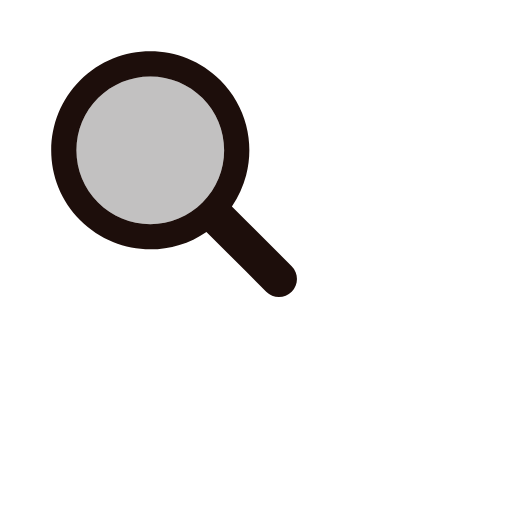
t = 0.00 s
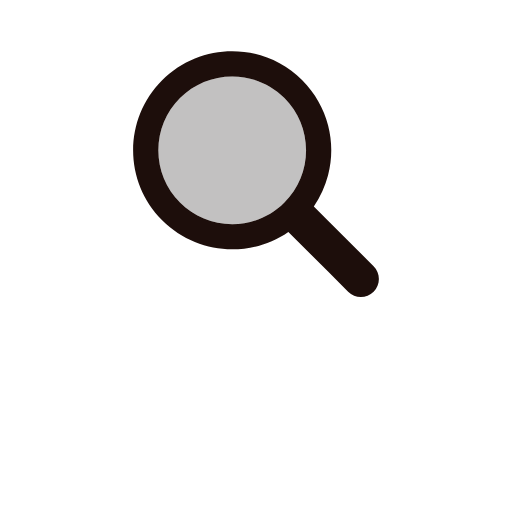
t = 0.17 s
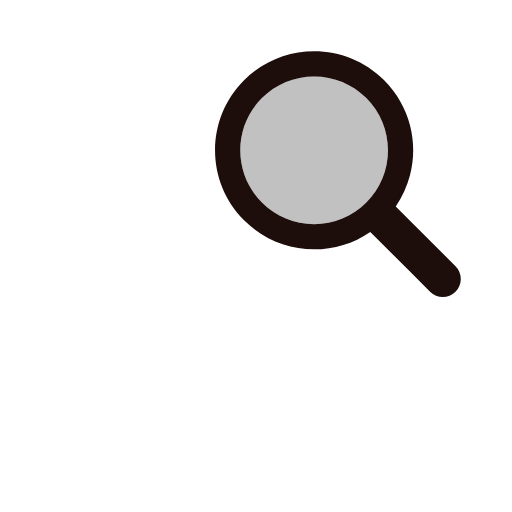
t = 0.33 s
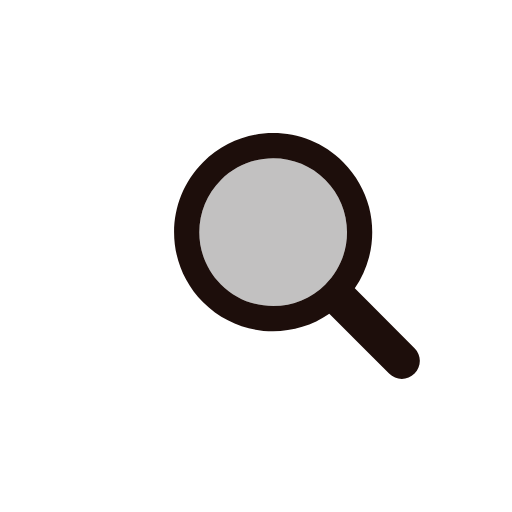
t = 0.50 s
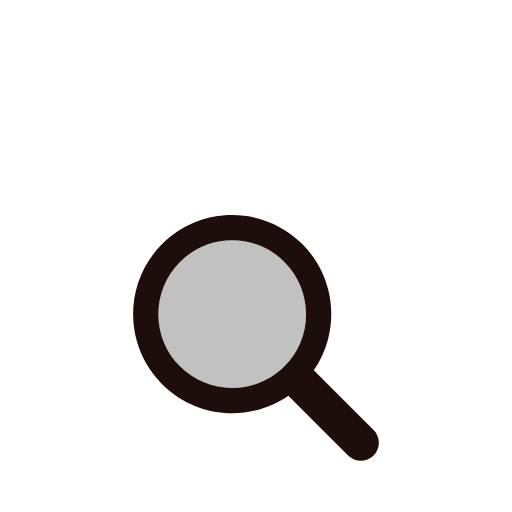
t = 0.66 s
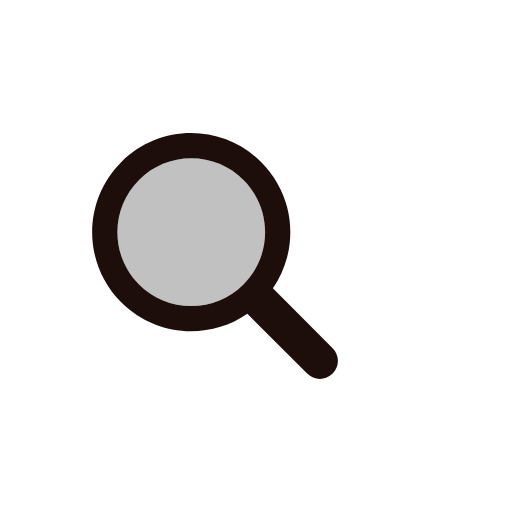
t = 0.83 s

The animated SVG that drew these frames (rendered in a browser with its animation timeline set to each time). Animation: 1 SMIL element (animateTransform=1); one cycle of 1.00 s, repeats indefinitely.

<?xml version="1.0" encoding="utf-8"?>
<svg xmlns="http://www.w3.org/2000/svg" xmlns:xlink="http://www.w3.org/1999/xlink" style="margin: auto; background: none; display: block; shape-rendering: auto;" width="200px" height="200px" viewBox="0 0 100 100" preserveAspectRatio="xMidYMid">
<g transform="translate(50 50)">
  <g transform="scale(0.8)">
    <g transform="translate(-50 -50)">
      <g>
        <animateTransform attributeName="transform" type="translate" repeatCount="indefinite" dur="1s" values="-20 -20;20 -20;0 20;-20 -20" keyTimes="0;0.33;0.66;1"></animateTransform>
        <path fill="#c2c1c1" d="M44.19 26.158c-4.817 0-9.345 1.876-12.751 5.282c-3.406 3.406-5.282 7.934-5.282 12.751 c0 4.817 1.876 9.345 5.282 12.751c3.406 3.406 7.934 5.282 12.751 5.282s9.345-1.876 12.751-5.282 c3.406-3.406 5.282-7.934 5.282-12.751c0-4.817-1.876-9.345-5.282-12.751C53.536 28.033 49.007 26.158 44.19 26.158z"></path>
        <path fill="#1d0e0b" d="M78.712 72.492L67.593 61.373l-3.475-3.475c1.621-2.352 2.779-4.926 3.475-7.596c1.044-4.008 1.044-8.23 0-12.238 c-1.048-4.022-3.146-7.827-6.297-10.979C56.572 22.362 50.381 20 44.19 20C38 20 31.809 22.362 27.085 27.085 c-9.447 9.447-9.447 24.763 0 34.21C31.809 66.019 38 68.381 44.19 68.381c4.798 0 9.593-1.425 13.708-4.262l9.695 9.695 l4.899 4.899C73.351 79.571 74.476 80 75.602 80s2.251-0.429 3.11-1.288C80.429 76.994 80.429 74.209 78.712 72.492z M56.942 56.942 c-3.406 3.406-7.934 5.282-12.751 5.282s-9.345-1.876-12.751-5.282c-3.406-3.406-5.282-7.934-5.282-12.751 c0-4.817 1.876-9.345 5.282-12.751c3.406-3.406 7.934-5.282 12.751-5.282c4.817 0 9.345 1.876 12.751 5.282 c3.406 3.406 5.282 7.934 5.282 12.751C62.223 49.007 60.347 53.536 56.942 56.942z"></path>
      </g>
    </g>
  </g>
</g>
<!-- [ldio] generated by https://loading.io/ --></svg>